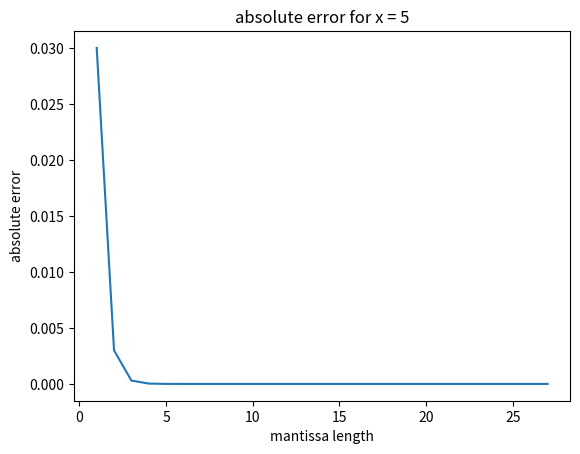
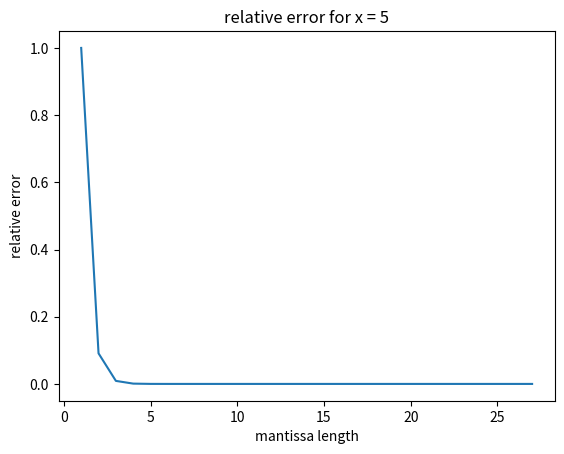

Here is the Python script that generated these plots, in order:
#! /usr/bin/env python3
"""
In this module, we implemented the class Equation which represents '1/x - 1/(x + 1) = 1/(x * (x + 1))'.
Each instance of this class is initalized with a fixed mantissa length to evaluate both side of this
equation in order to observe the effect of decimal rounding in the floating point arithmetic.

Furtheremore, we provided a function which approximates machine epsilon for a given floating type such as
np.float16.

forged by:
    Christian Parpart
    Kei Thoma (574 613)

This file is part of the "The Lost World between Zero and Machine Epsilon" project.
(c) 2019 Christian Parpart <christian@parpart.family>
(c) 2019 Kei Thoma <thomakmj@gmail.com>
Licensed under the MIT License (the "License"); you may not use this file except in compliance with the
License. You may obtain a copy of the License at: http://opensource.org/licenses/MIT
"""

import decimal
import numpy as np
import matplotlib.pyplot as plt


# for ease of use
D = decimal.Decimal


# ----------------------------------------------------------------------------------------------------------
# EXERCISE 3
# ----------------------------------------------------------------------------------------------------------


class Equation:
    """
    This is more of an auxiliary class to store the given equation '1/x - 1/(x + 1) = 1/(x * (x + 1))', and
    the two formulas which returns the absolute and the relative error. He can also draw graphs for both of
    the errors.

    Attributes:
        precision_ (int): the precision set for the whole Equation object; every term inside of an Equation
        object adheres to this precision; note that this attribute should be private and must not be changed
        unless 'change_precision(self, _precision)' is called

        equation_context_ (Context): this is the Context object from the decimal library with its 'prec'
        attribute to 'precision_' (see above); again this attribute should be private

    Methods:
        change_precision(self, _precision): changes the precision for the Equation object

        left_side(self, _x): the left side of the equation, '1/x - 1/(x + 1)'

        right_side(self, _x): the right side of the equation, '1/(x * (x + 1))'

        absolute_error(self, _x): the absolute difference of 'left_side(self, _x)' and 'right_side(self,
        _x)'

        relative_error(self, _x): the relative difference of 'left_side(self, _x)' and 'right_side(self,
        _x)'

        draw_absolute_error(self, _x): draws an two dimensional graph of 'absolute_error(self, _x)' for a
        fixed x using matplotlib

        draw_relative_error(self, _x): draws an two dimensional graph of 'relative_error(self, _x)' for a
        fixed x using matplotlib
    """
    def __init__(self, _precision=28):
        """
        She constructs an equation object with respect to the desired precision.

        Arguments:
            _precision (int): the precision for the decimal.Decimal object; must not be zero or negative; is
            directly stored under 'precision_'; the default value is 28, the same as the default value in
            the decimal library

        Returns:
            nothing

        Raises:
            ValueError: if zero or negative values are passed as '_precision'
        """
        if _precision < 1:
            raise ValueError("Class Equation: The precision must not be 0 or negative.")

        # set precision for the equation object locally
        self.precision_ = _precision
        self.equation_context_ = decimal.Context(_precision)


    def change_precision(self, _precision):
        """
        Since merely changing the 'precision_' attribute from the outside won't do anything, this methods
        allows the user to change the precision for a given object by correctly changing the 'prec'
        attribute of the Context object

        Arguments:
            _precision (int): the precision for the decimal.Decimal object; must not be zero or negative; is
            directly stored under 'precision_'

        Returns:
            nothing

        Raises:
            ValueError: if zero or negative values are passed as '_precision'
        """
        if _precision < 1:
            raise ValueError("Class Equation: The precision must not be 0 or negative.")

        self.precision_ = _precision
        self.equation_context_.prec = _precision


    def left_side(self, _x):
        """
        She represents the left side of the equation '1/x - 1/(x + 1)'.

        Arguments:
            _x (int): the value for x; 0 and -1 are not allowed and this function will naturally raise a
            ZeroDivisionError

        Returns:
            (Decimal): the solution for the left side of the equation
        """
        with decimal.localcontext(self.equation_context_):
            return (D('1') / D(str(_x))) - D('1') / (D(str(_x)) + D('1'))


    def right_side(self, _x):
        """
        She represents the left side of the equation '1/x - 1/(x + 1)'.

        Arguments:
            _x (int): the value for x; 0 and -1 are not allowed and this function will naturally raise a
            ZeroDivisionError

        Returns:
            (Decimal): the solution for the right side of the equation
        """
        with decimal.localcontext(self.equation_context_):
            return D('1') / (D(str(_x)) * (D(str(_x)) + D('1')))


    def absolute_error(self, _x):
        """
        This methods computes the absolute difference between 'left_side(self, _x)' and 'right_side(self,
        _x)'.

        Arguments:
            _x (int): the value for x for the equation

        Returns:
            (Decimal): the absolute difference between both side of the equation
        """
        with decimal.localcontext(self.equation_context_):
            return abs(self.left_side(_x) - self.right_side(_x))


    def relative_error(self, _x):
        """
        This methods computes the relative difference between 'left_side(self, _x)' and
        'right_side(self, _x)'.

        Arguments:
            _x (int): the value for x for the equation

        Returns:
            (Decimal): the relative difference between both side of the equation
        """
        with decimal.localcontext(self.equation_context_):
            return abs((self.left_side(_x) - self.right_side(_x)) / self.right_side(_x))



    def draw_absolute_error(self, _x):
        """
        She draws a two dimensional graph of the absolute error of the equation for a fixed x depending on
        the mantissa length.

        Arguments:
            _x (int): the fixed x for which the graph is drawn

        Returns:
            nothing
        """
        # values for the x-axis (mantissa length)
        x_axis = np.arange(1, 28, 1)

        # values for the y-axis (absolute error)
        y_axis = []
        for significand in x_axis:
            self.change_precision(int(significand))
            y_axis.append(self.absolute_error(_x))

        # draw
        fig = plt.figure()
        axe = fig.add_subplot(1, 1, 1)

        axe.set_title("absolute error for x = " + str(_x))
        axe.set_xlabel("mantissa length")
        axe.set_ylabel("absolute error")

        plt.plot(x_axis, y_axis)
        plt.show()


    def draw_relative_error(self, _x):
        """
        She draws a two dimensional graph of the relative error of the equation for a fixed x depending on
        the mantissa length.

        Arguments:
            _x (int): the fixed x for which the graph is drawn

        Returns:
            nothing
        """
        # values for the x-axis (mantissa length)
        x_axis = np.arange(1, 28, 1)

        # values for the y-axis (relative error)
        y_axis = []
        for significand in x_axis:
            self.change_precision(int(significand))
            y_axis.append(self.relative_error(_x))

        # draw
        fig = plt.figure()
        axe = fig.add_subplot(1, 1, 1)

        axe.set_title("relative error for x = " + str(_x))
        axe.set_xlabel("mantissa length")
        axe.set_ylabel("relative error")

        plt.plot(x_axis, y_axis)
        plt.show()


# ----------------------------------------------------------------------------------------------------------
# EXERCISE 2
# ----------------------------------------------------------------------------------------------------------


def explore_machine_epsilon(float_type):
    """
    This little algorithm tries to find the machine precision of the given float type, such as np.float16,
    iterativly.

    Arguments:
        float_type (class): the class for the float type we want to inspect e.g. np.float32;

    Returns:
        epsilon (float_type): the machine precision; its data type corresponds to the data type passed
        as the argument
    """
    epsilon = float_type(1.0)

    while float_type(1.0 + epsilon * 0.5) != 1.0:
        epsilon = float_type(epsilon * 0.5)

    return epsilon

def main():
    """
    She is our main-function. Use the switch, 'test_switch', to test various capabilities of this module.
    (See the docstring for more information.)
    """
    # set here what to test
    test_switch = {'epsilon': False, 'equation': False, 'draw': True}

    print(globals()['__doc__'])

    # test here the machine precision of different data types
    if test_switch['epsilon']:
        float_type_list = (np.float16, np.float32, np.float64)

        print("In the following we print out for each given floating type the name of the type, the" +
              "precision found by the algorithm (see explore_machine_epsilon(float_type), the actual" +
              "precision given by numpy native function 'finfo()' and finally the precision given by the" +
              "formula eps = 7 / 3 - 4 / 3 - 1')")
        print("\n\n")

        for each in float_type_list:
            # the following is an alternative way to calculate the machine precision; for the validity of
            # this formula see the documentation
            alternative = each(abs(each(7 / 3) - each(4 / 3) - each(1.0)))

            # padding in the second line added for readability
            # "__name__" returns the name of the class; such as "np.float16"
            print("The machine epsilon for {0} is:".format(each.__name__))
            print("              {0}".format(explore_machine_epsilon(each)))
            print("it should be: {0}".format(np.finfo(each).eps))
            print("alternativly: {0}\n".format(alternative))

        print("\n\n")

    # test here the Equation class
    if test_switch['equation']:
        print("Now we will test the class Equation.")
        print("\n\n")

        obj1 = Equation(2)
        obj2 = Equation(8)

        for number in range(1, 21):
            print("x = {0}\n".format(number))
            print("precision: {0}".format(obj1.precision_))
            print("left side:  {0}".format(obj1.left_side(number)))
            print("right side: {0}".format(obj1.right_side(number)))
            print("abs error:  {0}".format(obj1.absolute_error(number)))
            print("rel error:  {0}".format(obj1.relative_error(number)))
            print()
            print("precision: {0}".format(obj2.precision_))
            print("left side:  {0}".format(obj2.left_side(number)))
            print("right side: {0}".format(obj2.right_side(number)))
            print("abs error:  {0}".format(obj2.absolute_error(number)))
            print("rel error:  {0}".format(obj2.relative_error(number)))
            print("\n--------------------\n")

        print("\n\n")

    # here, we draw the graphs for the absolute and the relative errors
    if test_switch['draw']:
        draw_graph_x = 5
        print("We will draw the graph for x = {0}".format(draw_graph_x))
        obj3 = Equation()
        obj3.draw_absolute_error(draw_graph_x)
        obj3.draw_relative_error(draw_graph_x)
        print("\n\n")


if __name__ == "__main__":
    main()
